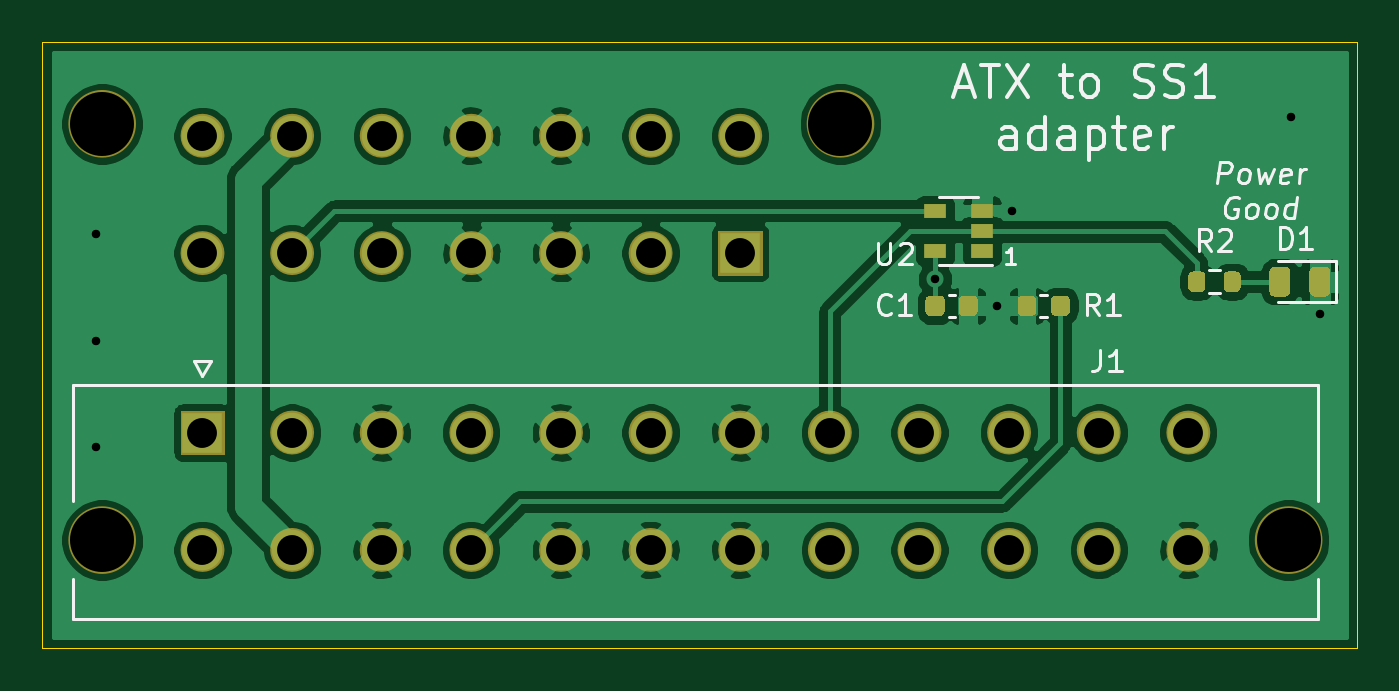
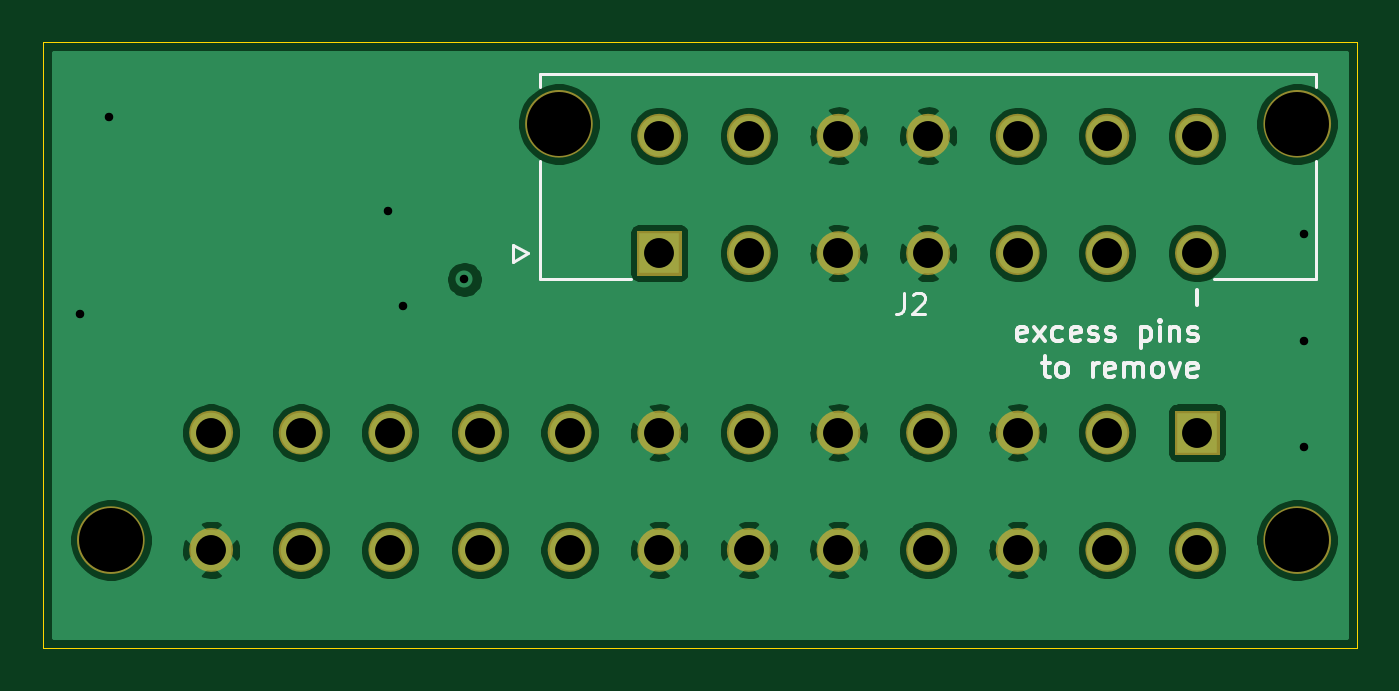
Circuit board: 13 layer files. Board 61.6 x 28.4 mm.
- bottom_copper: SS1_ATX-B_Cu.gbr (85432 bytes)
- bottom_mask: SS1_ATX-B_Mask.gbr (4375 bytes)
- paste: SS1_ATX-B_Paste.gbr (470 bytes)
- bottom_silk: SS1_ATX-B_SilkS.gbr (7055 bytes)
- outline: SS1_ATX-Edge_Cuts.gbr (704 bytes)
- top_copper: SS1_ATX-F_Cu.gbr (107082 bytes)
- top_mask: SS1_ATX-F_Mask.gbr (7389 bytes)
- paste: SS1_ATX-F_Paste.gbr (3494 bytes)
- top_silk: SS1_ATX-F_SilkS.gbr (12590 bytes)
- inner_copper: SS1_ATX-In1_Cu.gbr (95070 bytes)
- inner_copper: SS1_ATX-In2_Cu.gbr (93823 bytes)
- drill: SS1_ATX-NPTH.drl (378 bytes)
- drill: SS1_ATX-PTH.drl (1046 bytes)

=== bottom_copper: SS1_ATX-B_Cu.gbr (85432 bytes, source omitted) ===
=== bottom_mask: SS1_ATX-B_Mask.gbr ===
%TF.GenerationSoftware,KiCad,Pcbnew,(5.1.9-0-10_14)*%
%TF.CreationDate,2023-05-06T09:45:43+02:00*%
%TF.ProjectId,SS1_ATX,5353315f-4154-4582-9e6b-696361645f70,rev?*%
%TF.SameCoordinates,Original*%
%TF.FileFunction,Soldermask,Bot*%
%TF.FilePolarity,Negative*%
%FSLAX46Y46*%
G04 Gerber Fmt 4.6, Leading zero omitted, Abs format (unit mm)*
G04 Created by KiCad (PCBNEW (5.1.9-0-10_14)) date 2023-05-06 09:45:43*
%MOMM*%
%LPD*%
G01*
G04 APERTURE LIST*
%ADD10C,1.026200*%
%ADD11C,1.576200*%
%ADD12C,0.010000*%
%ADD13C,3.000000*%
G04 APERTURE END LIST*
D10*
%TO.C,J2*%
X98013100Y-114390000D02*
G75*
G03*
X98013100Y-114390000I-513100J0D01*
G01*
X102213100Y-114390000D02*
G75*
G03*
X102213100Y-114390000I-513100J0D01*
G01*
X106413100Y-114390000D02*
G75*
G03*
X106413100Y-114390000I-513100J0D01*
G01*
X110613100Y-114390000D02*
G75*
G03*
X110613100Y-114390000I-513100J0D01*
G01*
X114813100Y-114390000D02*
G75*
G03*
X114813100Y-114390000I-513100J0D01*
G01*
X98013100Y-119890000D02*
G75*
G03*
X98013100Y-119890000I-513100J0D01*
G01*
X102213100Y-119890000D02*
G75*
G03*
X102213100Y-119890000I-513100J0D01*
G01*
X106413100Y-119890000D02*
G75*
G03*
X106413100Y-119890000I-513100J0D01*
G01*
X110613100Y-119890000D02*
G75*
G03*
X110613100Y-119890000I-513100J0D01*
G01*
X114813100Y-119890000D02*
G75*
G03*
X114813100Y-119890000I-513100J0D01*
G01*
D11*
X93588100Y-113830000D02*
G75*
G03*
X93588100Y-113830000I-788100J0D01*
G01*
D10*
X119013100Y-114390000D02*
G75*
G03*
X119013100Y-114390000I-513100J0D01*
G01*
X123213100Y-114390000D02*
G75*
G03*
X123213100Y-114390000I-513100J0D01*
G01*
D11*
X128188100Y-113830000D02*
G75*
G03*
X128188100Y-113830000I-788100J0D01*
G01*
D10*
X119013100Y-119890000D02*
G75*
G03*
X119013100Y-119890000I-513100J0D01*
G01*
D12*
G36*
X123726200Y-118863800D02*
G01*
X121673800Y-118863800D01*
X121673800Y-120916200D01*
X123726200Y-120916200D01*
X123726200Y-118863800D01*
G37*
X123726200Y-118863800D02*
X121673800Y-118863800D01*
X121673800Y-120916200D01*
X123726200Y-120916200D01*
X123726200Y-118863800D01*
D11*
%TO.C,J1*%
X93588100Y-133340000D02*
G75*
G03*
X93588100Y-133340000I-788100J0D01*
G01*
X149188100Y-133340000D02*
G75*
G03*
X149188100Y-133340000I-788100J0D01*
G01*
D10*
X144213100Y-133800000D02*
G75*
G03*
X144213100Y-133800000I-513100J0D01*
G01*
X140013100Y-133800000D02*
G75*
G03*
X140013100Y-133800000I-513100J0D01*
G01*
X135813100Y-133800000D02*
G75*
G03*
X135813100Y-133800000I-513100J0D01*
G01*
X131613100Y-133800000D02*
G75*
G03*
X131613100Y-133800000I-513100J0D01*
G01*
X127413100Y-133800000D02*
G75*
G03*
X127413100Y-133800000I-513100J0D01*
G01*
X123213100Y-133800000D02*
G75*
G03*
X123213100Y-133800000I-513100J0D01*
G01*
X119013100Y-133800000D02*
G75*
G03*
X119013100Y-133800000I-513100J0D01*
G01*
X114813100Y-133800000D02*
G75*
G03*
X114813100Y-133800000I-513100J0D01*
G01*
X110613100Y-133800000D02*
G75*
G03*
X110613100Y-133800000I-513100J0D01*
G01*
X106413100Y-133800000D02*
G75*
G03*
X106413100Y-133800000I-513100J0D01*
G01*
X102213100Y-133800000D02*
G75*
G03*
X102213100Y-133800000I-513100J0D01*
G01*
X98013100Y-133800000D02*
G75*
G03*
X98013100Y-133800000I-513100J0D01*
G01*
X144213100Y-128300000D02*
G75*
G03*
X144213100Y-128300000I-513100J0D01*
G01*
X140013100Y-128300000D02*
G75*
G03*
X140013100Y-128300000I-513100J0D01*
G01*
X135813100Y-128300000D02*
G75*
G03*
X135813100Y-128300000I-513100J0D01*
G01*
X131613100Y-128300000D02*
G75*
G03*
X131613100Y-128300000I-513100J0D01*
G01*
X127413100Y-128300000D02*
G75*
G03*
X127413100Y-128300000I-513100J0D01*
G01*
X123213100Y-128300000D02*
G75*
G03*
X123213100Y-128300000I-513100J0D01*
G01*
X119013100Y-128300000D02*
G75*
G03*
X119013100Y-128300000I-513100J0D01*
G01*
X114813100Y-128300000D02*
G75*
G03*
X114813100Y-128300000I-513100J0D01*
G01*
X110613100Y-128300000D02*
G75*
G03*
X110613100Y-128300000I-513100J0D01*
G01*
X106413100Y-128300000D02*
G75*
G03*
X106413100Y-128300000I-513100J0D01*
G01*
X102213100Y-128300000D02*
G75*
G03*
X102213100Y-128300000I-513100J0D01*
G01*
D12*
G36*
X98526200Y-129326200D02*
G01*
X96473800Y-129326200D01*
X96473800Y-127273800D01*
X98526200Y-127273800D01*
X98526200Y-129326200D01*
G37*
X98526200Y-129326200D02*
X96473800Y-129326200D01*
X96473800Y-127273800D01*
X98526200Y-127273800D01*
X98526200Y-129326200D01*
%TD*%
D13*
%TO.C,J2*%
X127400000Y-113830000D03*
X92800000Y-113830000D03*
%TD*%
%TO.C,J1*%
X92800000Y-133340000D03*
X148400000Y-133340000D03*
%TD*%
M02*

=== paste: SS1_ATX-B_Paste.gbr ===
%TF.GenerationSoftware,KiCad,Pcbnew,(5.1.9-0-10_14)*%
%TF.CreationDate,2023-05-06T09:45:43+02:00*%
%TF.ProjectId,SS1_ATX,5353315f-4154-4582-9e6b-696361645f70,rev?*%
%TF.SameCoordinates,Original*%
%TF.FileFunction,Paste,Bot*%
%TF.FilePolarity,Positive*%
%FSLAX46Y46*%
G04 Gerber Fmt 4.6, Leading zero omitted, Abs format (unit mm)*
G04 Created by KiCad (PCBNEW (5.1.9-0-10_14)) date 2023-05-06 09:45:43*
%MOMM*%
%LPD*%
G01*
G04 APERTURE LIST*
G04 APERTURE END LIST*
M02*

=== bottom_silk: SS1_ATX-B_SilkS.gbr ===
%TF.GenerationSoftware,KiCad,Pcbnew,(5.1.9-0-10_14)*%
%TF.CreationDate,2023-05-06T09:45:43+02:00*%
%TF.ProjectId,SS1_ATX,5353315f-4154-4582-9e6b-696361645f70,rev?*%
%TF.SameCoordinates,Original*%
%TF.FileFunction,Legend,Bot*%
%TF.FilePolarity,Positive*%
%FSLAX46Y46*%
G04 Gerber Fmt 4.6, Leading zero omitted, Abs format (unit mm)*
G04 Created by KiCad (PCBNEW (5.1.9-0-10_14)) date 2023-05-06 09:45:43*
%MOMM*%
%LPD*%
G01*
G04 APERTURE LIST*
%ADD10C,0.200000*%
%ADD11C,0.127000*%
%ADD12C,0.150000*%
G04 APERTURE END LIST*
D10*
X97518095Y-122302380D02*
X97518095Y-121635714D01*
X105518095Y-123954761D02*
X105613333Y-124002380D01*
X105803809Y-124002380D01*
X105899047Y-123954761D01*
X105946666Y-123859523D01*
X105946666Y-123478571D01*
X105899047Y-123383333D01*
X105803809Y-123335714D01*
X105613333Y-123335714D01*
X105518095Y-123383333D01*
X105470476Y-123478571D01*
X105470476Y-123573809D01*
X105946666Y-123669047D01*
X105137142Y-124002380D02*
X104613333Y-123335714D01*
X105137142Y-123335714D02*
X104613333Y-124002380D01*
X103803809Y-123954761D02*
X103899047Y-124002380D01*
X104089523Y-124002380D01*
X104184761Y-123954761D01*
X104232380Y-123907142D01*
X104280000Y-123811904D01*
X104280000Y-123526190D01*
X104232380Y-123430952D01*
X104184761Y-123383333D01*
X104089523Y-123335714D01*
X103899047Y-123335714D01*
X103803809Y-123383333D01*
X102994285Y-123954761D02*
X103089523Y-124002380D01*
X103280000Y-124002380D01*
X103375238Y-123954761D01*
X103422857Y-123859523D01*
X103422857Y-123478571D01*
X103375238Y-123383333D01*
X103280000Y-123335714D01*
X103089523Y-123335714D01*
X102994285Y-123383333D01*
X102946666Y-123478571D01*
X102946666Y-123573809D01*
X103422857Y-123669047D01*
X102565714Y-123954761D02*
X102470476Y-124002380D01*
X102280000Y-124002380D01*
X102184761Y-123954761D01*
X102137142Y-123859523D01*
X102137142Y-123811904D01*
X102184761Y-123716666D01*
X102280000Y-123669047D01*
X102422857Y-123669047D01*
X102518095Y-123621428D01*
X102565714Y-123526190D01*
X102565714Y-123478571D01*
X102518095Y-123383333D01*
X102422857Y-123335714D01*
X102280000Y-123335714D01*
X102184761Y-123383333D01*
X101756190Y-123954761D02*
X101660952Y-124002380D01*
X101470476Y-124002380D01*
X101375238Y-123954761D01*
X101327619Y-123859523D01*
X101327619Y-123811904D01*
X101375238Y-123716666D01*
X101470476Y-123669047D01*
X101613333Y-123669047D01*
X101708571Y-123621428D01*
X101756190Y-123526190D01*
X101756190Y-123478571D01*
X101708571Y-123383333D01*
X101613333Y-123335714D01*
X101470476Y-123335714D01*
X101375238Y-123383333D01*
X100137142Y-123335714D02*
X100137142Y-124335714D01*
X100137142Y-123383333D02*
X100041904Y-123335714D01*
X99851428Y-123335714D01*
X99756190Y-123383333D01*
X99708571Y-123430952D01*
X99660952Y-123526190D01*
X99660952Y-123811904D01*
X99708571Y-123907142D01*
X99756190Y-123954761D01*
X99851428Y-124002380D01*
X100041904Y-124002380D01*
X100137142Y-123954761D01*
X99232380Y-124002380D02*
X99232380Y-123335714D01*
X99232380Y-123002380D02*
X99280000Y-123050000D01*
X99232380Y-123097619D01*
X99184761Y-123050000D01*
X99232380Y-123002380D01*
X99232380Y-123097619D01*
X98756190Y-123335714D02*
X98756190Y-124002380D01*
X98756190Y-123430952D02*
X98708571Y-123383333D01*
X98613333Y-123335714D01*
X98470476Y-123335714D01*
X98375238Y-123383333D01*
X98327619Y-123478571D01*
X98327619Y-124002380D01*
X97899047Y-123954761D02*
X97803809Y-124002380D01*
X97613333Y-124002380D01*
X97518095Y-123954761D01*
X97470476Y-123859523D01*
X97470476Y-123811904D01*
X97518095Y-123716666D01*
X97613333Y-123669047D01*
X97756190Y-123669047D01*
X97851428Y-123621428D01*
X97899047Y-123526190D01*
X97899047Y-123478571D01*
X97851428Y-123383333D01*
X97756190Y-123335714D01*
X97613333Y-123335714D01*
X97518095Y-123383333D01*
X104756190Y-125035714D02*
X104375238Y-125035714D01*
X104613333Y-124702380D02*
X104613333Y-125559523D01*
X104565714Y-125654761D01*
X104470476Y-125702380D01*
X104375238Y-125702380D01*
X103899047Y-125702380D02*
X103994285Y-125654761D01*
X104041904Y-125607142D01*
X104089523Y-125511904D01*
X104089523Y-125226190D01*
X104041904Y-125130952D01*
X103994285Y-125083333D01*
X103899047Y-125035714D01*
X103756190Y-125035714D01*
X103660952Y-125083333D01*
X103613333Y-125130952D01*
X103565714Y-125226190D01*
X103565714Y-125511904D01*
X103613333Y-125607142D01*
X103660952Y-125654761D01*
X103756190Y-125702380D01*
X103899047Y-125702380D01*
X102375238Y-125702380D02*
X102375238Y-125035714D01*
X102375238Y-125226190D02*
X102327619Y-125130952D01*
X102280000Y-125083333D01*
X102184761Y-125035714D01*
X102089523Y-125035714D01*
X101375238Y-125654761D02*
X101470476Y-125702380D01*
X101660952Y-125702380D01*
X101756190Y-125654761D01*
X101803809Y-125559523D01*
X101803809Y-125178571D01*
X101756190Y-125083333D01*
X101660952Y-125035714D01*
X101470476Y-125035714D01*
X101375238Y-125083333D01*
X101327619Y-125178571D01*
X101327619Y-125273809D01*
X101803809Y-125369047D01*
X100899047Y-125702380D02*
X100899047Y-125035714D01*
X100899047Y-125130952D02*
X100851428Y-125083333D01*
X100756190Y-125035714D01*
X100613333Y-125035714D01*
X100518095Y-125083333D01*
X100470476Y-125178571D01*
X100470476Y-125702380D01*
X100470476Y-125178571D02*
X100422857Y-125083333D01*
X100327619Y-125035714D01*
X100184761Y-125035714D01*
X100089523Y-125083333D01*
X100041904Y-125178571D01*
X100041904Y-125702380D01*
X99422857Y-125702380D02*
X99518095Y-125654761D01*
X99565714Y-125607142D01*
X99613333Y-125511904D01*
X99613333Y-125226190D01*
X99565714Y-125130952D01*
X99518095Y-125083333D01*
X99422857Y-125035714D01*
X99280000Y-125035714D01*
X99184761Y-125083333D01*
X99137142Y-125130952D01*
X99089523Y-125226190D01*
X99089523Y-125511904D01*
X99137142Y-125607142D01*
X99184761Y-125654761D01*
X99280000Y-125702380D01*
X99422857Y-125702380D01*
X98756190Y-125035714D02*
X98518095Y-125702380D01*
X98280000Y-125035714D01*
X97518095Y-125654761D02*
X97613333Y-125702380D01*
X97803809Y-125702380D01*
X97899047Y-125654761D01*
X97946666Y-125559523D01*
X97946666Y-125178571D01*
X97899047Y-125083333D01*
X97803809Y-125035714D01*
X97613333Y-125035714D01*
X97518095Y-125083333D01*
X97470476Y-125178571D01*
X97470476Y-125273809D01*
X97946666Y-125369047D01*
D11*
%TO.C,J2*%
X128300000Y-115590000D02*
X128300000Y-121090000D01*
X128300000Y-111490000D02*
X128300000Y-112090000D01*
X124000000Y-121090000D02*
X128300000Y-121090000D01*
X91900000Y-121090000D02*
X96700000Y-121090000D01*
X91900000Y-115590000D02*
X91900000Y-121090000D01*
X91900000Y-111490000D02*
X91900000Y-112090000D01*
X128300000Y-111490000D02*
X91900000Y-111490000D01*
X128830000Y-119890000D02*
X129530000Y-119490000D01*
X129530000Y-120290000D02*
X128830000Y-119890000D01*
X129530000Y-119490000D02*
X129530000Y-120290000D01*
D12*
X111243333Y-121752380D02*
X111243333Y-122466666D01*
X111290952Y-122609523D01*
X111386190Y-122704761D01*
X111529047Y-122752380D01*
X111624285Y-122752380D01*
X110814761Y-121847619D02*
X110767142Y-121800000D01*
X110671904Y-121752380D01*
X110433809Y-121752380D01*
X110338571Y-121800000D01*
X110290952Y-121847619D01*
X110243333Y-121942857D01*
X110243333Y-122038095D01*
X110290952Y-122180952D01*
X110862380Y-122752380D01*
X110243333Y-122752380D01*
%TD*%
M02*

=== outline: SS1_ATX-Edge_Cuts.gbr ===
%TF.GenerationSoftware,KiCad,Pcbnew,(5.1.9-0-10_14)*%
%TF.CreationDate,2023-05-06T09:45:43+02:00*%
%TF.ProjectId,SS1_ATX,5353315f-4154-4582-9e6b-696361645f70,rev?*%
%TF.SameCoordinates,Original*%
%TF.FileFunction,Profile,NP*%
%FSLAX46Y46*%
G04 Gerber Fmt 4.6, Leading zero omitted, Abs format (unit mm)*
G04 Created by KiCad (PCBNEW (5.1.9-0-10_14)) date 2023-05-06 09:45:43*
%MOMM*%
%LPD*%
G01*
G04 APERTURE LIST*
%TA.AperFunction,Profile*%
%ADD10C,0.050000*%
%TD*%
G04 APERTURE END LIST*
D10*
X90000000Y-138400000D02*
X90000000Y-110000000D01*
X151600000Y-138400000D02*
X90000000Y-138400000D01*
X151600000Y-110000000D02*
X151600000Y-138400000D01*
X90000000Y-110000000D02*
X151600000Y-110000000D01*
M02*

=== top_copper: SS1_ATX-F_Cu.gbr (107082 bytes, source omitted) ===
=== top_mask: SS1_ATX-F_Mask.gbr (7389 bytes, source omitted) ===
=== paste: SS1_ATX-F_Paste.gbr ===
%TF.GenerationSoftware,KiCad,Pcbnew,(5.1.9-0-10_14)*%
%TF.CreationDate,2023-05-06T09:45:43+02:00*%
%TF.ProjectId,SS1_ATX,5353315f-4154-4582-9e6b-696361645f70,rev?*%
%TF.SameCoordinates,Original*%
%TF.FileFunction,Paste,Top*%
%TF.FilePolarity,Positive*%
%FSLAX46Y46*%
G04 Gerber Fmt 4.6, Leading zero omitted, Abs format (unit mm)*
G04 Created by KiCad (PCBNEW (5.1.9-0-10_14)) date 2023-05-06 09:45:43*
%MOMM*%
%LPD*%
G01*
G04 APERTURE LIST*
%ADD10R,1.060000X0.650000*%
G04 APERTURE END LIST*
%TO.C,R1*%
G36*
G01*
X138145000Y-122103750D02*
X138145000Y-122616250D01*
G75*
G02*
X137926250Y-122835000I-218750J0D01*
G01*
X137488750Y-122835000D01*
G75*
G02*
X137270000Y-122616250I0J218750D01*
G01*
X137270000Y-122103750D01*
G75*
G02*
X137488750Y-121885000I218750J0D01*
G01*
X137926250Y-121885000D01*
G75*
G02*
X138145000Y-122103750I0J-218750D01*
G01*
G37*
G36*
G01*
X136570000Y-122103750D02*
X136570000Y-122616250D01*
G75*
G02*
X136351250Y-122835000I-218750J0D01*
G01*
X135913750Y-122835000D01*
G75*
G02*
X135695000Y-122616250I0J218750D01*
G01*
X135695000Y-122103750D01*
G75*
G02*
X135913750Y-121885000I218750J0D01*
G01*
X136351250Y-121885000D01*
G75*
G02*
X136570000Y-122103750I0J-218750D01*
G01*
G37*
%TD*%
%TO.C,R2*%
G36*
G01*
X145350780Y-121501862D02*
X145350780Y-120951862D01*
G75*
G02*
X145550780Y-120751862I200000J0D01*
G01*
X145950780Y-120751862D01*
G75*
G02*
X146150780Y-120951862I0J-200000D01*
G01*
X146150780Y-121501862D01*
G75*
G02*
X145950780Y-121701862I-200000J0D01*
G01*
X145550780Y-121701862D01*
G75*
G02*
X145350780Y-121501862I0J200000D01*
G01*
G37*
G36*
G01*
X143700780Y-121501862D02*
X143700780Y-120951862D01*
G75*
G02*
X143900780Y-120751862I200000J0D01*
G01*
X144300780Y-120751862D01*
G75*
G02*
X144500780Y-120951862I0J-200000D01*
G01*
X144500780Y-121501862D01*
G75*
G02*
X144300780Y-121701862I-200000J0D01*
G01*
X143900780Y-121701862D01*
G75*
G02*
X143700780Y-121501862I0J200000D01*
G01*
G37*
%TD*%
%TO.C,D1*%
G36*
G01*
X148475780Y-120770612D02*
X148475780Y-121683112D01*
G75*
G02*
X148232030Y-121926862I-243750J0D01*
G01*
X147744530Y-121926862D01*
G75*
G02*
X147500780Y-121683112I0J243750D01*
G01*
X147500780Y-120770612D01*
G75*
G02*
X147744530Y-120526862I243750J0D01*
G01*
X148232030Y-120526862D01*
G75*
G02*
X148475780Y-120770612I0J-243750D01*
G01*
G37*
G36*
G01*
X150350780Y-120770612D02*
X150350780Y-121683112D01*
G75*
G02*
X150107030Y-121926862I-243750J0D01*
G01*
X149619530Y-121926862D01*
G75*
G02*
X149375780Y-121683112I0J243750D01*
G01*
X149375780Y-120770612D01*
G75*
G02*
X149619530Y-120526862I243750J0D01*
G01*
X150107030Y-120526862D01*
G75*
G02*
X150350780Y-120770612I0J-243750D01*
G01*
G37*
%TD*%
D10*
%TO.C,U2*%
X131830000Y-119810000D03*
X131830000Y-117910000D03*
X134030000Y-117910000D03*
X134030000Y-118860000D03*
X134030000Y-119810000D03*
%TD*%
%TO.C,C1*%
G36*
G01*
X132280000Y-122110000D02*
X132280000Y-122610000D01*
G75*
G02*
X132055000Y-122835000I-225000J0D01*
G01*
X131605000Y-122835000D01*
G75*
G02*
X131380000Y-122610000I0J225000D01*
G01*
X131380000Y-122110000D01*
G75*
G02*
X131605000Y-121885000I225000J0D01*
G01*
X132055000Y-121885000D01*
G75*
G02*
X132280000Y-122110000I0J-225000D01*
G01*
G37*
G36*
G01*
X133830000Y-122110000D02*
X133830000Y-122610000D01*
G75*
G02*
X133605000Y-122835000I-225000J0D01*
G01*
X133155000Y-122835000D01*
G75*
G02*
X132930000Y-122610000I0J225000D01*
G01*
X132930000Y-122110000D01*
G75*
G02*
X133155000Y-121885000I225000J0D01*
G01*
X133605000Y-121885000D01*
G75*
G02*
X133830000Y-122110000I0J-225000D01*
G01*
G37*
%TD*%
M02*

=== top_silk: SS1_ATX-F_SilkS.gbr (12590 bytes, source omitted) ===
=== inner_copper: SS1_ATX-In1_Cu.gbr (95070 bytes, source omitted) ===
=== inner_copper: SS1_ATX-In2_Cu.gbr (93823 bytes, source omitted) ===
=== drill: SS1_ATX-NPTH.drl ===
M48
; DRILL file {KiCad (5.1.9-0-10_14)} date Saturday, May 06, 2023 at 09:45:46 AM
; FORMAT={-:-/ absolute / inch / decimal}
; #@! TF.CreationDate,2023-05-06T09:45:46+02:00
; #@! TF.GenerationSoftware,Kicad,Pcbnew,(5.1.9-0-10_14)
; #@! TF.FileFunction,NonPlated,1,4,NPTH
FMAT,2
INCH
T1C0.1181
%
G90
G05
T1
X3.6535Y-4.4815
X3.6535Y-5.2496
X5.0157Y-4.4815
X5.8425Y-5.2496
T0
M30

=== drill: SS1_ATX-PTH.drl ===
M48
; DRILL file {KiCad (5.1.9-0-10_14)} date Saturday, May 06, 2023 at 09:45:46 AM
; FORMAT={-:-/ absolute / inch / decimal}
; #@! TF.CreationDate,2023-05-06T09:45:46+02:00
; #@! TF.GenerationSoftware,Kicad,Pcbnew,(5.1.9-0-10_14)
; #@! TF.FileFunction,Plated,1,4,PTH
FMAT,2
INCH
T1C0.0157
T2C0.0551
%
G90
G05
T1
X3.6417Y-4.685
X3.6417Y-4.8819
X3.6417Y-5.0787
X5.1902Y-4.7685
X5.3039Y-4.8173
X5.3315Y-4.6421
X5.8465Y-4.4685
X5.9001Y-4.8327
T2
X3.8386Y-4.5035
X3.8386Y-4.7201
X3.8386Y-5.0512
X3.8386Y-5.2677
X4.0039Y-4.5035
X4.0039Y-4.7201
X4.0039Y-5.0512
X4.0039Y-5.2677
X4.1693Y-4.5035
X4.1693Y-4.7201
X4.1693Y-5.0512
X4.1693Y-5.2677
X4.3346Y-4.5035
X4.3346Y-4.7201
X4.3346Y-5.0512
X4.3346Y-5.2677
X4.5Y-4.5035
X4.5Y-4.7201
X4.5Y-5.0512
X4.5Y-5.2677
X4.6654Y-4.5035
X4.6654Y-4.7201
X4.6654Y-5.0512
X4.6654Y-5.2677
X4.8307Y-4.5035
X4.8307Y-4.7201
X4.8307Y-5.0512
X4.8307Y-5.2677
X4.9961Y-5.0512
X4.9961Y-5.2677
X5.1614Y-5.0512
X5.1614Y-5.2677
X5.3268Y-5.0512
X5.3268Y-5.2677
X5.4921Y-5.0512
X5.4921Y-5.2677
X5.6575Y-5.0512
X5.6575Y-5.2677
T0
M30
